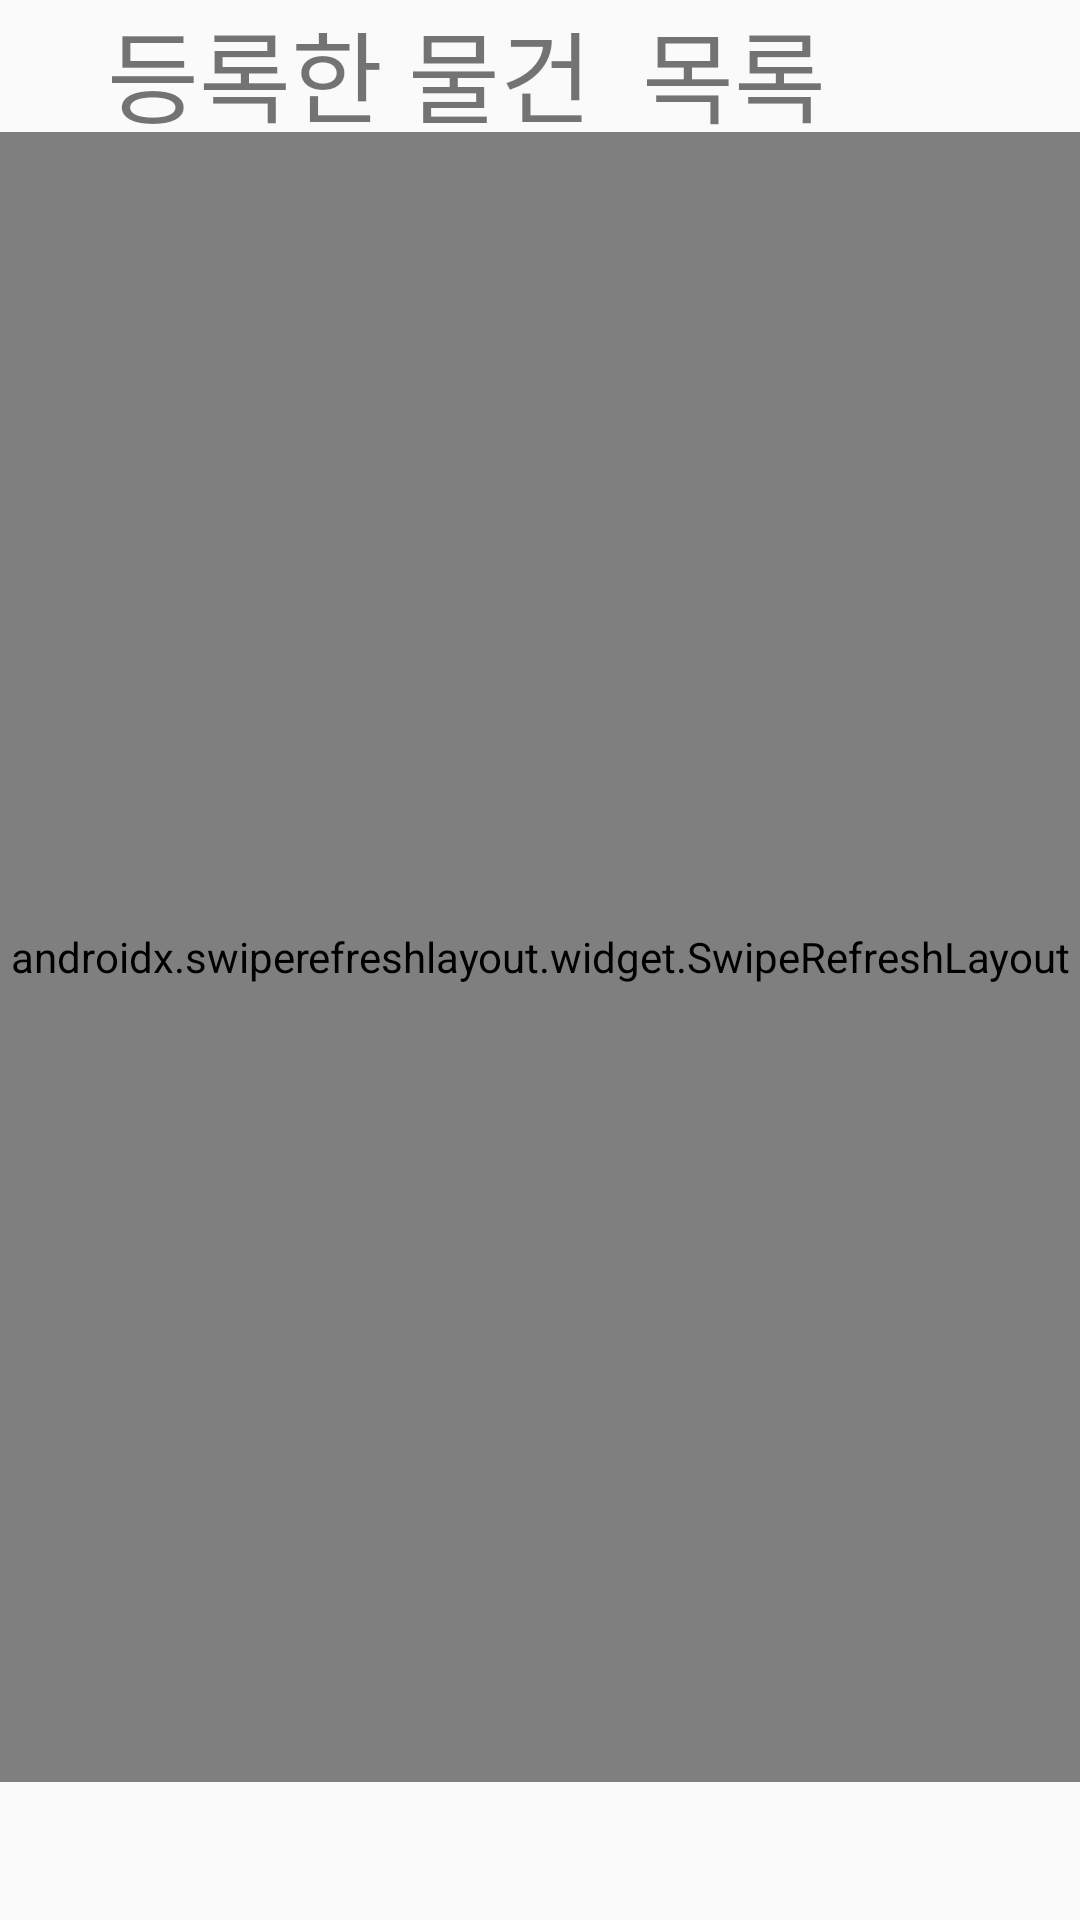

Write the Android layout XML for this screen, with the resource values it uses.
<!-- AndroidManifest.xml: application theme AppTheme -->
<!-- res/layout/my_list_fragment.xml -->
<?xml version="1.0" encoding="utf-8"?>
<androidx.constraintlayout.widget.ConstraintLayout xmlns:android="http://schemas.android.com/apk/res/android"
    xmlns:app="http://schemas.android.com/apk/res-auto"
    xmlns:tools="http://schemas.android.com/tools"
    android:id="@+id/frameLayout2"
    android:layout_width="match_parent"
    android:layout_height="match_parent"
    tools:context=".ui.MyListFragment">

    <TextView
        android:layout_width="289dp"
        android:layout_height="46dp"
        android:text="등록한 물건  목록"
        android:textSize="100px"
        app:layout_constraintEnd_toEndOf="parent"
        app:layout_constraintStart_toStartOf="parent"
        app:layout_constraintTop_toTopOf="parent" />

    <androidx.swiperefreshlayout.widget.SwipeRefreshLayout
        android:id="@+id/swipe_my_list_fragment"
        android:layout_width="match_parent"
        android:layout_height="550dp"
        android:layout_marginTop="44dp"
        app:layout_constraintEnd_toEndOf="parent"
        app:layout_constraintHorizontal_bias="1.0"
        app:layout_constraintStart_toStartOf="parent"
        app:layout_constraintTop_toTopOf="parent">

        <androidx.recyclerview.widget.RecyclerView
            android:id="@+id/my_list_rv"
            android:layout_width="match_parent"
            android:layout_height="550dp"
            app:layoutManager="androidx.recyclerview.widget.LinearLayoutManager"
            app:layout_constraintEnd_toEndOf="parent"
            app:layout_constraintStart_toStartOf="parent"
            app:layout_constraintTop_toTopOf="parent"
            tools:context=".ui.ItemlistFragment"
            tools:listitem="@layout/item_list" />
    </androidx.swiperefreshlayout.widget.SwipeRefreshLayout>

</androidx.constraintlayout.widget.ConstraintLayout>
<!-- res/layout/item_list.xml (included above) -->
<?xml version="1.0" encoding="utf-8"?>
<LinearLayout
    xmlns:android="http://schemas.android.com/apk/res/android"
    xmlns:app="http://schemas.android.com/apk/res-auto"
    xmlns:tools="http://schemas.android.com/tools"
    android:layout_width="match_parent"
    android:layout_height="110dp"
    android:orientation="horizontal"
    android:background="@drawable/bottom_boarder"
    android:padding="5dp"
    tools:layout_editor_absoluteY="81dp">
    <ImageView
        android:layout_weight="2"
        android:id="@+id/img_res"
        android:layout_width="match_parent"
        android:layout_height="match_parent"
        app:srcCompat="@drawable/ball1" />

    <androidx.constraintlayout.widget.ConstraintLayout
        android:layout_width="match_parent"
        android:layout_height="match_parent"
        android:layout_weight="1">

        <TextView
            android:id="@+id/name_tv"
            android:layout_width="wrap_content"
            android:layout_height="wrap_content"
            android:paddingStart="10dp"
            android:text="제목"
            android:textAppearance="@style/TextAppearance.AppCompat.Headline"
            app:layout_constraintStart_toStartOf="parent"
            app:layout_constraintTop_toTopOf="parent" />

        <TextView
            android:id="@+id/preiod_tv"
            android:layout_width="wrap_content"
            android:layout_height="wrap_content"

            android:layout_marginTop="8dp"
            android:paddingStart="10dp"
            android:text="기간"
            android:textAppearance="@style/TextAppearance.AppCompat.Caption"
            app:layout_constraintStart_toStartOf="parent"
            app:layout_constraintTop_toBottomOf="@+id/name_tv" />


        <TextView
            android:id="@+id/maxprice_tv"
            android:layout_width="wrap_content"
            android:layout_height="wrap_content"
            android:layout_marginStart="4dp"
            android:layout_marginBottom="4dp"
            android:text="최고가"
            android:textAppearance="@style/TextAppearance.AppCompat.Medium"
            app:layout_constraintBottom_toBottomOf="parent"
            app:layout_constraintStart_toStartOf="parent" />
    </androidx.constraintlayout.widget.ConstraintLayout>
</LinearLayout>
<!-- resources referenced by this layout -->
<resources>
  <style name="AppTheme" parent="Theme.AppCompat.Light.DarkActionBar">
          
          <item name="colorPrimary">@color/colorPrimary</item>
          <item name="colorPrimaryDark">@color/colorPrimaryDark</item>
          <item name="colorAccent">@color/colorAccent</item>
          <item name="android:actionOverflowButtonStyle">@style/MyActionButtonOverflow</item>
      </style>
  <color name="colorPrimary">#2AC1BC</color>
  <color name="colorPrimaryDark">#CCCCCC</color>
  <color name="colorAccent">#2AC1BC</color>
  <style name="MyActionButtonOverflow" parent="android:style/Widget.Holo.Light.ActionButton.Overflow">
          <item name="android:src">@drawable/ic_category</item>
          <item name="android:background">?android:attr/actionBarItemBackground</item>
          <item name="android:contentDescription">"카테고리"</item>
      </style>
</resources>
